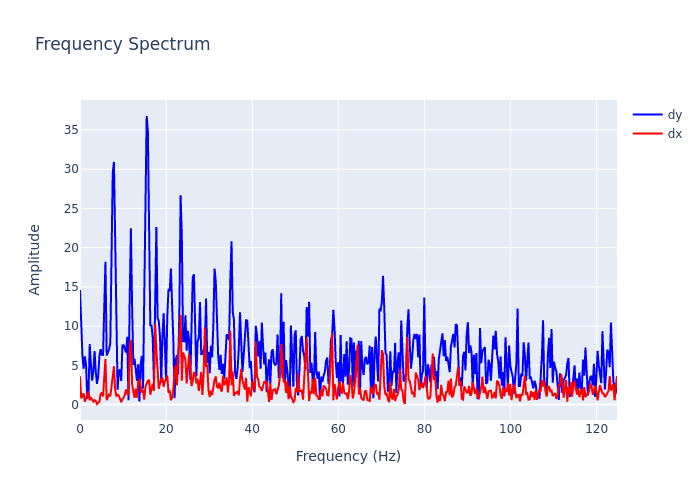

The file beside this chart, header and first rows:
, frequency, dx, dy
0, 0.0, 3.608, 14.61
1, 0.2815, 0.7913, 9.849
2, 0.5631, 1.082, 6.258
3, 0.8446, 1.431, 4.576
4, 1.126, 0.3657, 6.131
5, 1.408, 0.8869, 5.089
6, 1.689, 1.325, 0.7764
7, 1.971, 1.668, 1.095
8, 2.252, 0.546, 7.71
9, 2.534, 0.8569, 5.122
10, 2.815, 0.667, 3.062
11, 3.097, 0.361, 4.203
12, 3.378, 0.5646, 6.811
13, 3.66, 0.4519, 4.226
14, 3.941, 0.07105, 2.648
15, 4.223, 0.2406, 3.552
16, 4.505, 0.389, 6.215
17, 4.786, 1.306, 7.06
18, 5.068, 1.53, 6.346
19, 5.349, 1.033, 6.333
20, 5.631, 2.899, 14.63
21, 5.912, 5.816, 18.21
22, 6.194, 0.5574, 6.25
23, 6.475, 0.8948, 6.638
24, 6.757, 1.356, 7.041
25, 7.038, 1.039, 7.827
26, 7.32, 2.803, 21.39
27, 7.601, 3.53, 29.52
28, 7.883, 4.888, 30.93
29, 8.164, 1.933, 19.69
30, 8.446, 1.036, 10.59
31, 8.727, 1.26, 1.9
32, 9.009, 1.155, 4.214
33, 9.291, 0.6872, 4.473
34, 9.572, 0.3029, 3.001
35, 9.854, 0.694, 7.542
36, 10.14, 0.8503, 7.556
37, 10.42, 1.263, 7.03
38, 10.7, 1.917, 6.633
39, 10.98, 1.392, 8.633
40, 11.26, 1.194, 0.5405
41, 11.54, 7.061, 13.62
42, 11.82, 8.26, 22.46
43, 12.11, 2.594, 12.5
44, 12.39, 1.546, 5.038
45, 12.67, 0.8461, 5.832
46, 12.95, 2.016, 3.988
47, 13.23, 0.8915, 3.005
48, 13.51, 2.895, 5.139
49, 13.8, 3.186, 0.3838
50, 14.08, 2.441, 5.055
51, 14.36, 1.533, 6.215
52, 14.64, 1.871, 2.029
53, 14.92, 0.6144, 15.25
54, 15.2, 2.294, 28.12
55, 15.48, 2.733, 36.78
56, 15.77, 3.024, 34.86
57, 16.05, 3.142, 21.44
58, 16.33, 1.254, 10.1
59, 16.61, 1.941, 10.08
... 384 more rows
